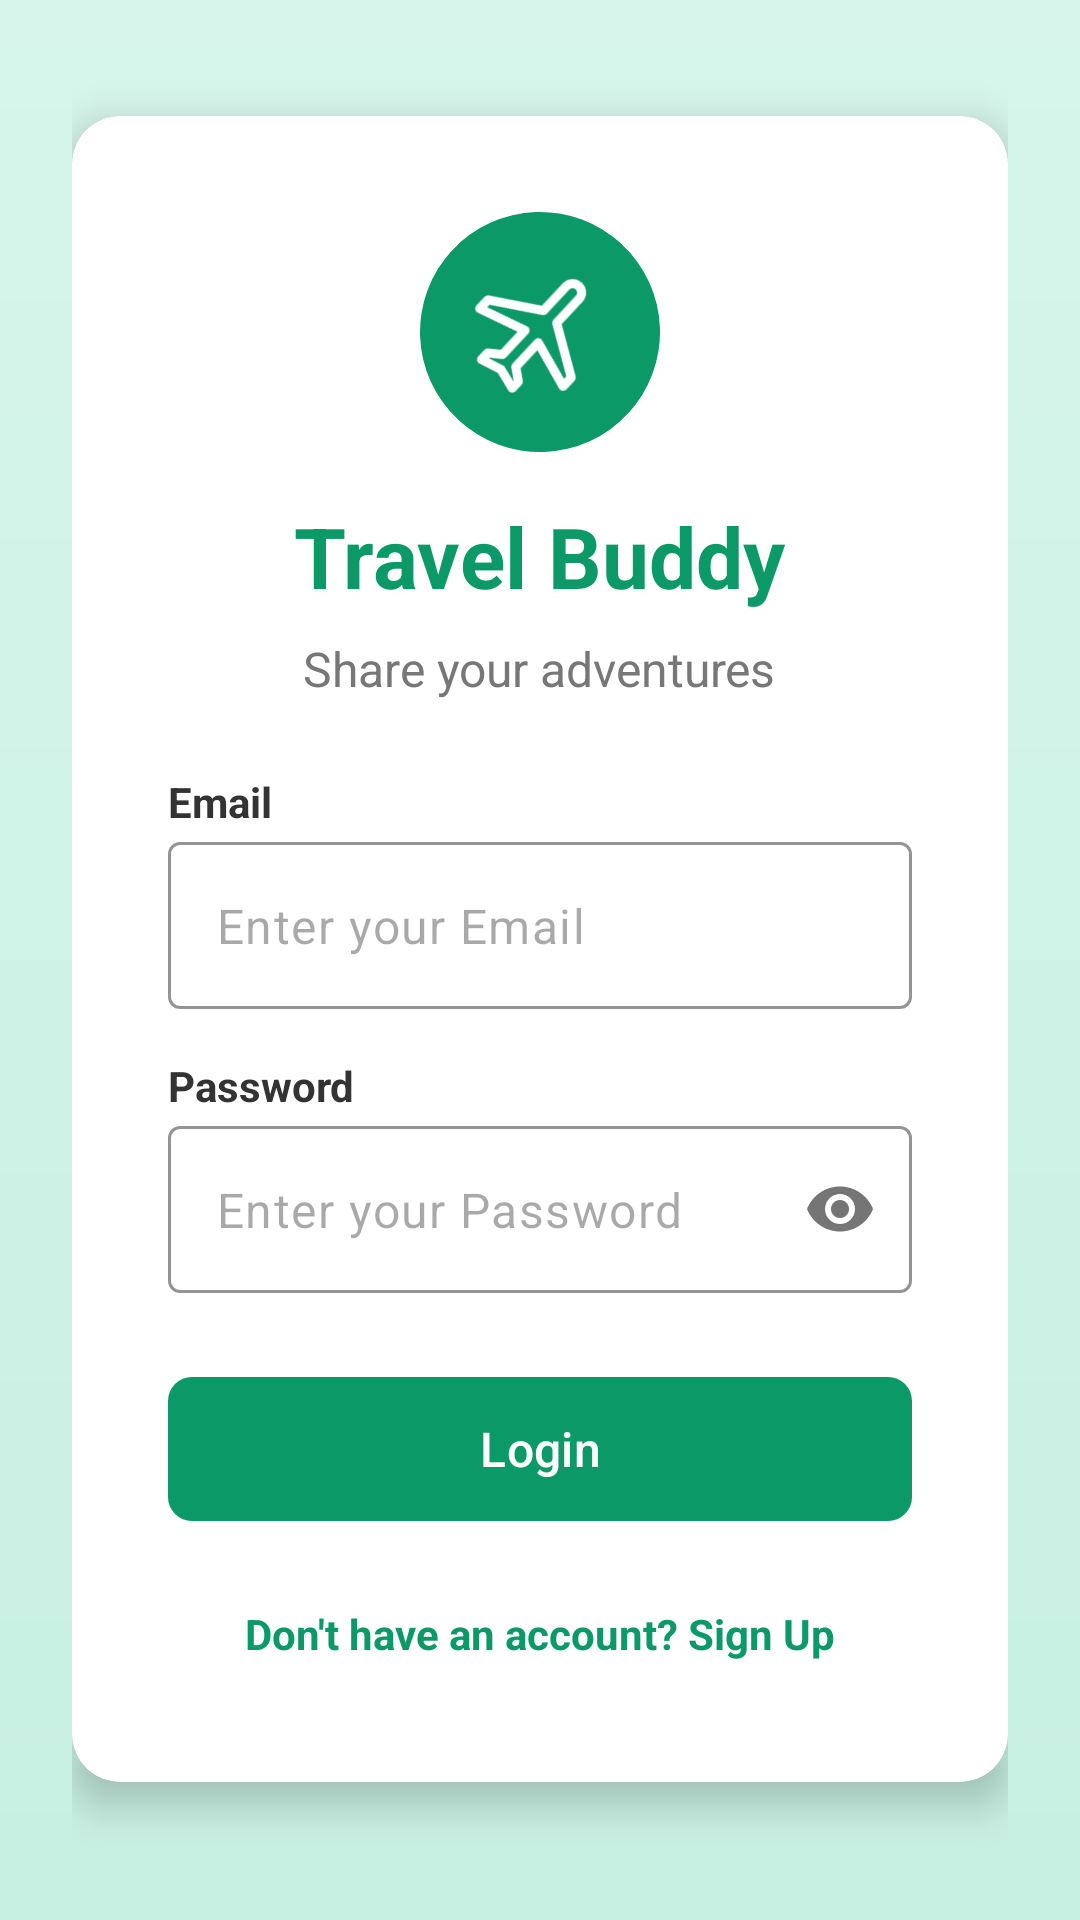

Android layout source for this screen:
<!-- AndroidManifest.xml: activity theme Theme.Travelbuddy -->
<!-- res/layout/activity_login.xml -->
<?xml version="1.0" encoding="utf-8"?>
<ScrollView xmlns:android="http://schemas.android.com/apk/res/android"
    xmlns:app="http://schemas.android.com/apk/res-auto"
    xmlns:tools="http://schemas.android.com/tools"
    android:layout_width="match_parent"
    android:layout_height="match_parent"
    android:fillViewport="true"
    android:background="@drawable/bg_login_gradient"
    tools:context=".LoginActivity">

    <androidx.constraintlayout.widget.ConstraintLayout
        android:layout_width="match_parent"
        android:layout_height="wrap_content"
        android:padding="24dp">

        <androidx.cardview.widget.CardView
            android:id="@+id/cardView"
            android:layout_width="0dp"
            android:layout_height="wrap_content"
            app:cardCornerRadius="16dp"
            app:cardElevation="8dp"
            app:layout_constraintBottom_toBottomOf="parent"
            app:layout_constraintEnd_toEndOf="parent"
            app:layout_constraintStart_toStartOf="parent"
            app:layout_constraintTop_toTopOf="parent"
            app:layout_constraintVertical_bias="0.4">

            <LinearLayout
                android:id="@+id/loginContainer"
                android:layout_width="match_parent"
                android:layout_height="wrap_content"
                android:gravity="center_horizontal"
                android:orientation="vertical"
                android:padding="32dp">

                <ImageView
                    android:id="@+id/imageViewLogo"
                    android:layout_width="80dp"
                    android:layout_height="80dp"
                    android:background="@drawable/circle_background"
                    android:contentDescription="Travel Buddy Logo"
                    android:padding="16dp"
                    android:rotation="43"
                    android:src="@drawable/ic_airplane_outlined" />

                <TextView
                    android:id="@+id/textViewTitle"
                    android:layout_width="wrap_content"
                    android:layout_height="wrap_content"
                    android:layout_marginTop="16dp"
                    android:text="Travel Buddy"
                    android:textColor="#0c9968"
                    android:textSize="28sp"
                    android:textStyle="bold" />

                <TextView
                    android:id="@+id/textViewSubtitle"
                    android:layout_width="wrap_content"
                    android:layout_height="wrap_content"
                    android:layout_marginTop="8dp"
                    android:layout_marginBottom="24dp"
                    android:text="Share your adventures"
                    android:textColor="#777777"
                    android:textSize="16sp" />

                <TextView
                    android:layout_width="match_parent"
                    android:layout_height="wrap_content"
                    android:layout_marginBottom="4dp"
                    android:text="Email"
                    android:textColor="#333333"
                    android:textSize="14sp"
                    android:textStyle="bold" />

                <com.google.android.material.textfield.TextInputLayout
                    android:layout_width="match_parent"
                    android:layout_height="wrap_content"
                    android:layout_marginBottom="16dp"
                    app:boxBackgroundColor="@android:color/transparent"
                    app:boxStrokeColor="#0c9968"
                    app:hintEnabled="false">

                    <com.google.android.material.textfield.TextInputEditText
                        android:id="@+id/editTextEmail"
                        android:layout_width="match_parent"
                        android:layout_height="wrap_content"
                        android:hint="Enter your Email"
                        android:inputType="textEmailAddress" />
                </com.google.android.material.textfield.TextInputLayout>

                <TextView
                    android:layout_width="match_parent"
                    android:layout_height="wrap_content"
                    android:layout_marginBottom="4dp"
                    android:text="Password"
                    android:textColor="#333333"
                    android:textSize="14sp"
                    android:textStyle="bold" />

                <com.google.android.material.textfield.TextInputLayout
                    android:layout_width="match_parent"
                    android:layout_height="wrap_content"
                    android:layout_marginBottom="24dp"
                    app:boxBackgroundColor="@android:color/transparent"
                    app:boxStrokeColor="#0c9968"
                    app:hintEnabled="false"
                    app:passwordToggleEnabled="true">

                    <com.google.android.material.textfield.TextInputEditText
                        android:id="@+id/editTextPassword"
                        android:layout_width="match_parent"
                        android:layout_height="wrap_content"
                        android:hint="Enter your Password"
                        android:inputType="textPassword" />
                </com.google.android.material.textfield.TextInputLayout>

                <com.google.android.material.button.MaterialButton
                    android:id="@+id/buttonLogin"
                    android:layout_width="match_parent"
                    android:layout_height="56dp"
                    android:text="Login"
                    android:textColor="#FFFFFF"
                    android:textSize="16sp"
                    app:backgroundTint="#0c9968"
                    app:cornerRadius="8dp" />

                <TextView
                    android:id="@+id/textViewSignUp"
                    android:layout_width="wrap_content"
                    android:layout_height="wrap_content"
                    android:layout_marginTop="16dp"
                    android:padding="8dp"
                    android:text="Don't have an account? Sign Up"
                    android:textColor="#0c9968"
                    android:textSize="14sp"
                    android:textStyle="bold" />

            </LinearLayout>
        </androidx.cardview.widget.CardView>
    </androidx.constraintlayout.widget.ConstraintLayout>
</ScrollView>
<!-- resources referenced by this layout -->
<resources>
  <!-- drawable bg_login_gradient (drawable) -->
  <?xml version="1.0" encoding="utf-8"?>
  <shape xmlns:android="http://schemas.android.com/apk/res/android">
      <gradient
          android:angle="270"
          android:startColor="#d7f5eb"
          android:endColor="#c7f0e2" />
  </shape>
  <!-- drawable circle_background (drawable) -->
  <?xml version="1.0" encoding="utf-8"?>
  <shape xmlns:android="http://schemas.android.com/apk/res/android"
      android:shape="oval">
      <solid android:color="#0c9968" />
  </shape>
  <!-- drawable ic_airplane_outlined (drawable) -->
  <?xml version="1.0" encoding="utf-8"?>
  <vector xmlns:android="http://schemas.android.com/apk/res/android"
      android:width="24dp"
      android:height="24dp"
      android:viewportWidth="24"
      android:viewportHeight="24">
      <path
          android:strokeColor="#FFFFFF"
          android:strokeWidth="1.5"
          android:strokeLineCap="round"
          android:strokeLineJoin="round"
          android:fillColor="#00000000"
          android:pathData="M21,16v-2l-8,-5V3.5C13,2.67 12.33,2 11.5,2S10,2.67 10,3.5V9l-8,5v2l8,-2.5V19l-2,1.5V22l3.5,-1 3.5,1v-1.5L13,19v-5.5l8,2.5z"/>
  </vector>
  <style name="Theme.Travelbuddy" parent="Theme.Material3.DayNight.NoActionBar">
          <item name="colorPrimary">#0c9968</item>
          <item name="colorOnPrimary">@android:color/white</item>
          <item name="colorPrimaryContainer">#d7f5eb</item>
          <item name="colorOnPrimaryContainer">#0c9968</item>
          <item name="colorSecondary">#0c9968</item>
          <item name="colorOnSecondary">@android:color/white</item>
          <item name="colorTertiary">#d7f5eb</item>
          <item name="colorOnTertiary">#0c9968</item>
          <item name="colorOutline">#757575</item>
          <item name="colorOutlineVariant">#E0E0E0</item>
          <item name="colorControlActivated">#0c9968</item>
          <item name="colorControlHighlight">#d7f5eb</item>
      </style>
</resources>
